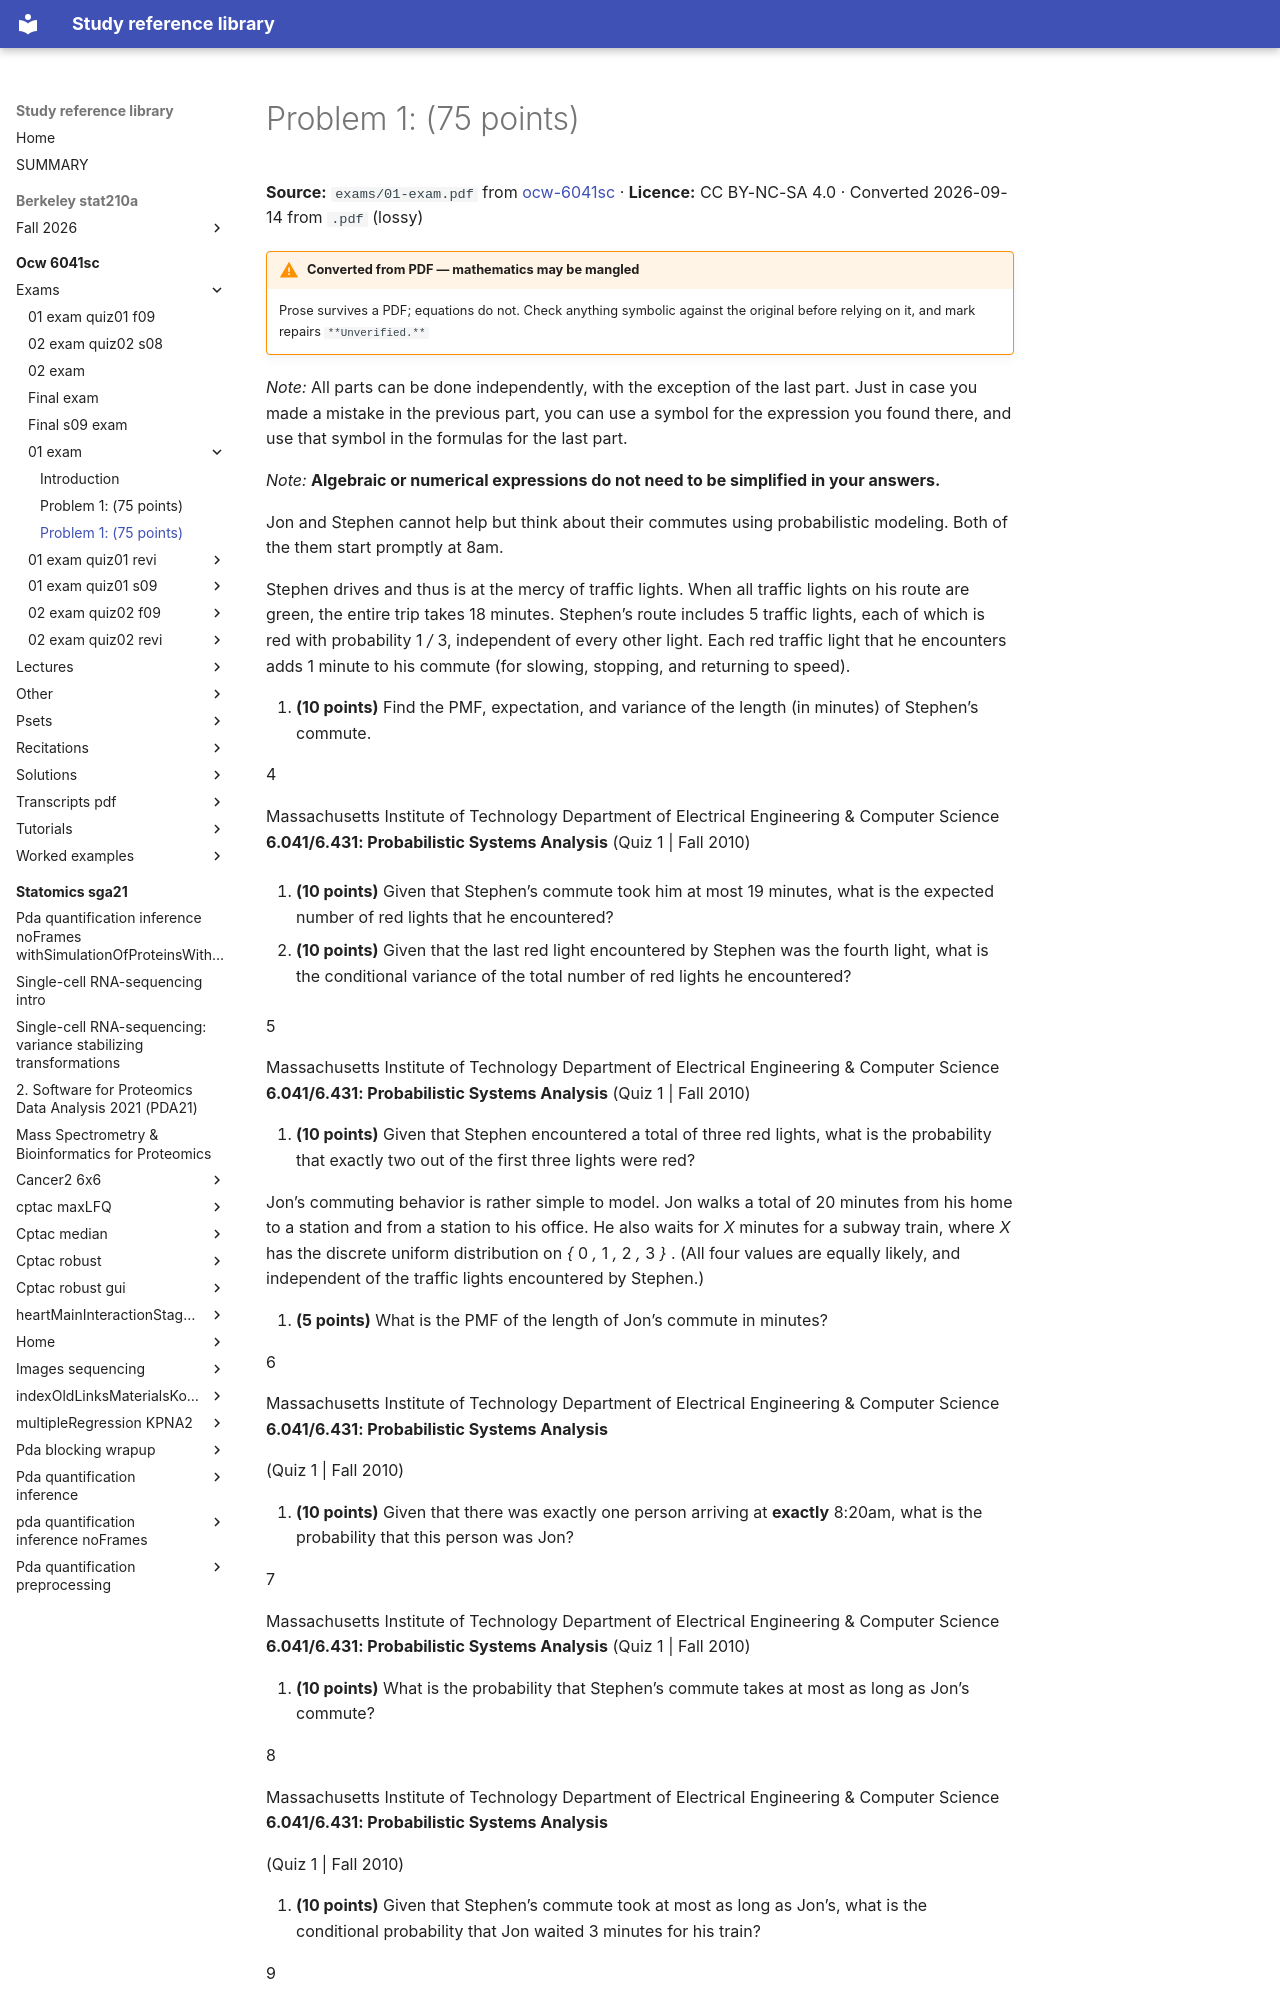

repository: Claptar/knowledge-base-library · page: ocw-6041sc/exams/01-exam/03-problem-1-75-points/index.html · generator: mkdocs

---
title: 'Problem 1: (75 points)'
source: https://ocw.mit.edu/courses/6-041sc-probabilistic-systems-analysis-and-applied-probability-fall-2013/
source_file: sources/ocw-6041sc/exams/01-exam.pdf
licence: CC BY-NC-SA 4.0
route: pdf
fidelity: lossy
converted: '2026-09-14'
---
